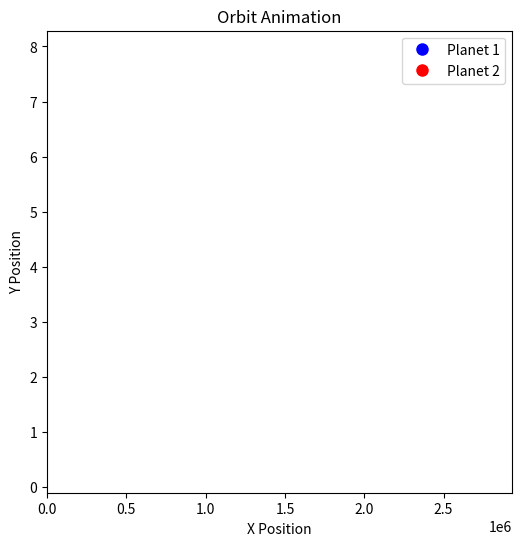

Source code (Python):
import scipy.constants
import numpy as np
import matplotlib.pyplot as plt
import matplotlib.animation as animation


class Planet:
    '''Class for defining a planet in the system'''
    
    def __init__(self,mass,iniVel,iniPos):
        self.mass = mass
        self.iniVel = np.array(iniVel)
        self.iniPos = np.array(iniPos)
        
    def plMass(self):
        return self.mass
    
    def plVel(self):
        return self.iniVel
    
    def plPos(self):
        return self.iniPos
        
def accelerations(planet1,planet2,timestamps,iniRadius):
    
    timIncr = 0.319/timestamps
    
    posP1 = np.zeros((timestamps, 2), dtype = float)
    posP2 = np.zeros((timestamps, 2), dtype = float)
    
    rad = np.zeros((timestamps, 2), dtype = float)
    
    
    accP1 = np.zeros((timestamps, 2), dtype = float)
    accP2 = np.zeros((timestamps, 2), dtype = float)
    
    velP1 = np.zeros((timestamps, 2), dtype = float)
    velP2 = np.zeros((timestamps, 2), dtype = float)
    
    
    posP1[0] = planet1.plPos()
    posP2[0] = planet2.plPos()

    velP1[0] = planet1.plVel()
    velP2[0] = planet2.plVel()
    
    rad[0] = iniRadius
    
    for i in range(timestamps - 1):
        
        accP1[i] = -scipy.constants.gravitational_constant * (planet2.plMass()/(np.linalg.norm(rad[i]))**3) * rad[i]
        accP2[i] = -scipy.constants.gravitational_constant * (planet1.plMass()/(np.linalg.norm(rad[i]))**3) * rad[i]
        
        if i == timestamps - 2:
            continue
    
        else:
    
            velP1[i + 1] = velP1[i] + (accP1[i] * timIncr)
            velP2[i + 1] = velP2[i] + (accP2[i] * timIncr)
            
            posP1[i + 1] = posP1[i] + (velP1[i + 1] * timIncr)
            posP2[i + 1] = posP2[i] + (velP2[i + 1] * timIncr)
            
            rad[i + 1] = posP1[i+ 1] - posP2[i + 1]
            
    x1, y1 = posP1[:, 0], posP1[:, 1]
    x2, y2 = posP2[:, 0], posP2[:, 1]
        
    return x1, y1, x2, y2


    
def anim(plan1,plan2,timestamps, iniRadius):
        x1,y1,x2,y2 = accelerations(plan1,plan2,timestamps,iniRadius)
        fig, ax = plt.subplots(figsize=(6, 6))
        ax.set_xlim(min(np.min(x1), np.min(x2)) - 0.1, max(np.max(x1), np.max(x2)) + 0.1)
        ax.set_ylim(min(np.min(y1), np.min(y2)) - 0.1, max(np.max(y1), np.max(y2)) + 0.1)
        ax.set_xlabel("X Position")
        ax.set_ylabel("Y Position")
        ax.set_title("Orbit Animation")

        # Plot objects for planets
        planet1_dot, = ax.plot([], [], 'bo', markersize=8, label="Planet 1")  # Blue planet
        planet2_dot, = ax.plot([], [], 'ro', markersize=8, label="Planet 2")  # Red planet
        trajectory1, = ax.plot([], [], 'b-', alpha=0.5)  # Trajectory for planet 1
        trajectory2, = ax.plot([], [], 'r-', alpha=0.5)  # Trajectory for planet 2

        ax.legend()

        # Initialize function
        def init():
            planet1_dot.set_data([], [])
            planet2_dot.set_data([], [])
            trajectory1.set_data([], [])
            trajectory2.set_data([], [])
            return planet1_dot, planet2_dot, trajectory1, trajectory2

        # Update function for animation
        def update(frame):
            planet1_dot.set_data(x1[frame], y1[frame])
            planet2_dot.set_data(x2[frame], y2[frame])
            
            # Update trajectories
            trajectory1.set_data(x1[:frame], y1[:frame])
            trajectory2.set_data(x2[:frame], y2[:frame])
            
            return planet1_dot, planet2_dot, trajectory1, trajectory2

        # Create animation
        ani = animation.FuncAnimation(fig, update, frames=len(x1), init_func=init, interval=30, blit=True)

        plt.show()


def main():
    Mars = Planet(6.4185 * 10 ** 23,[0, 0],[0, 0])
    Phobos = Planet(1.06 * 10 ** 16, [9.3773*10**6, 0],[0, np.sqrt(scipy.constants.gravitational_constant*9.3773*10**6/9.3773*10**6)])
    

    print(anim(Mars,Phobos,100,9.3733 * 10 ** 6))
    
    
main()